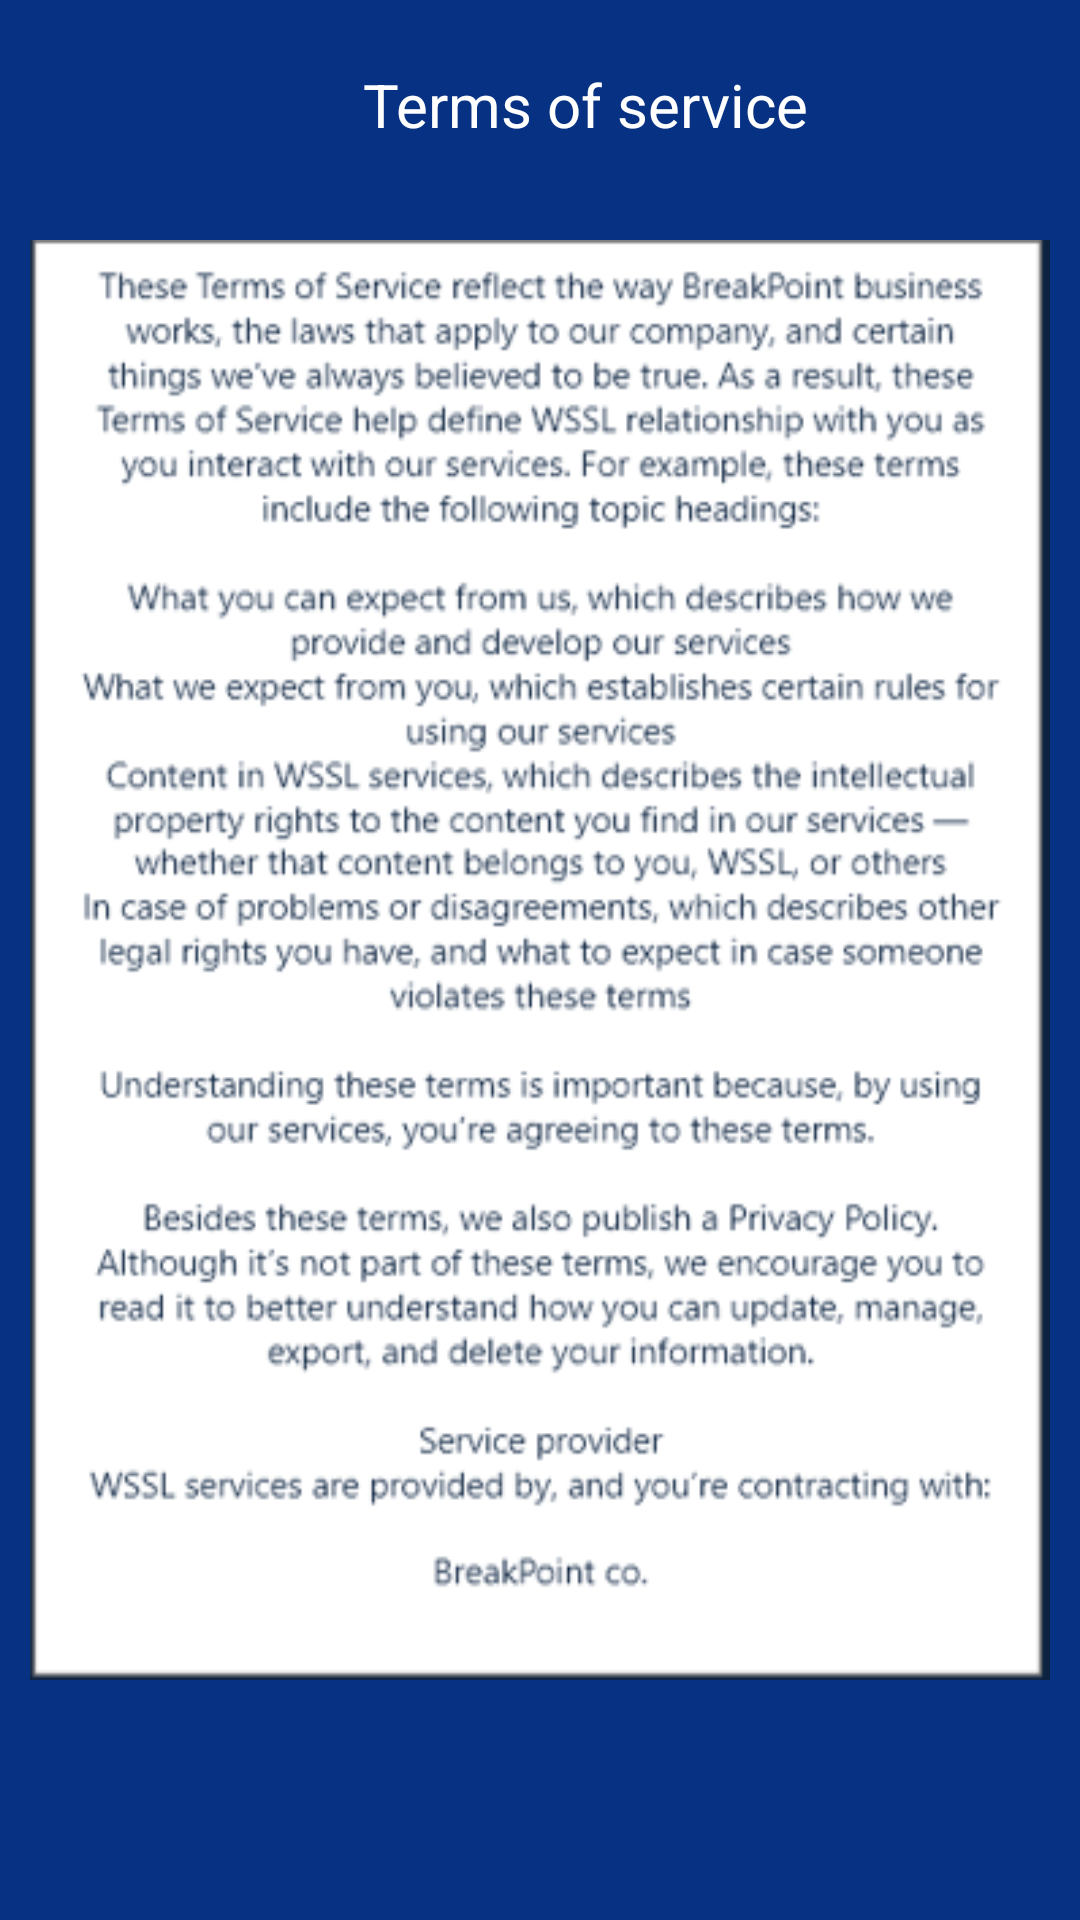

Android layout source for this screen:
<!-- AndroidManifest.xml: application theme Theme.WSSL_App -->
<!-- res/layout/terms.xml -->
<?xml version="1.0" encoding="utf-8"?>
<RelativeLayout xmlns:android="http://schemas.android.com/apk/res/android"
    android:layout_width="300dp"
    android:layout_height="700dp"
    xmlns:app="http://schemas.android.com/apk/res-auto"
    android:layout_centerHorizontal="true"
android:background="@color/blue"

    android:padding="10dp">


<ImageButton
    android:layout_width="30dp"
    android:layout_height="30dp"
    android:background="@drawable/ic_baseline_arrow_back_ios_new_24"
    android:id="@+id/back"
    android:layout_marginTop="10dp"
    />
    <TextView
        android:id="@+id/textView1"
        android:layout_width="match_parent"
        android:layout_height="50dp"
        android:layout_toRightOf="@+id/back"
        android:gravity="center"
        android:textColor="@color/white"
        android:text="Terms of service"
        android:textSize="20sp" />

   <ImageView
       android:layout_width="match_parent"
       android:layout_height="480dp"
       android:layout_marginTop="20dp"
       android:layout_below="@+id/textView1"
       android:background="@drawable/terms"
       />
</RelativeLayout>
<!-- resources referenced by this layout -->
<resources>
  <color name="blue">#073283</color>
  <color name="white">#FFFFFFFF</color>
  <!-- drawable terms: png bitmap (drawable, 89678 bytes) -->
  <style name="Theme.WSSL_App" parent="Theme.MaterialComponents.Light.NoActionBar">
          
          <item name="colorPrimary">@color/white</item>
          <item name="colorPrimaryVariant">#B6B6B6</item>
          <item name="colorOnPrimary">@color/white</item>
          
          <item name="colorSecondary">@color/teal_200</item>
          <item name="colorSecondaryVariant">@color/teal_700</item>
          <item name="colorOnSecondary">@color/black</item>
          
          <item name="android:statusBarColor" tools:targetApi="l">?attr/colorPrimaryVariant</item>
          
          <item name="fontFamily">@font/montserrat </item>
  
  
      </style>
  <color name="teal_200">#FF03DAC5</color>
  <color name="teal_700">#FF018786</color>
  <color name="black">#FF000000</color>
</resources>
